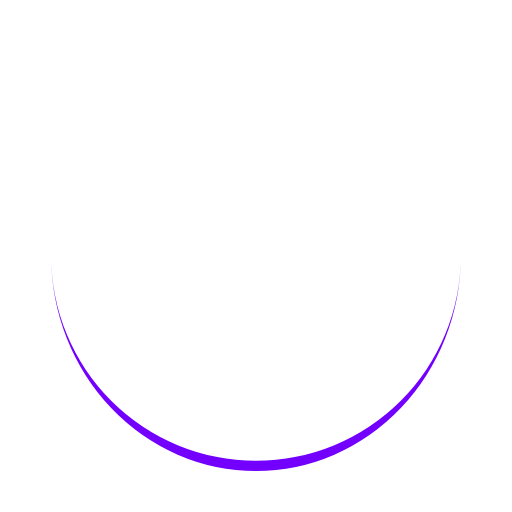
t = 0.00 s
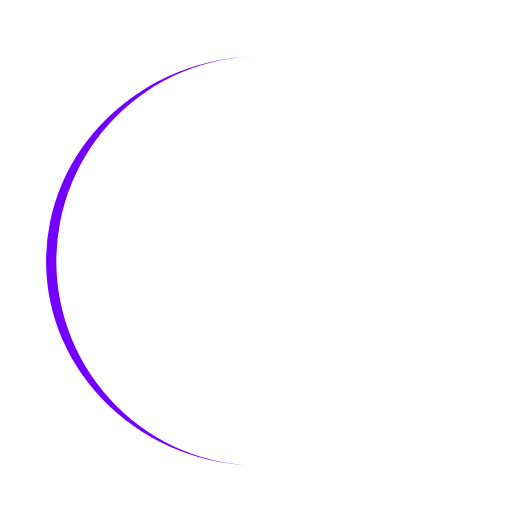
t = 0.18 s
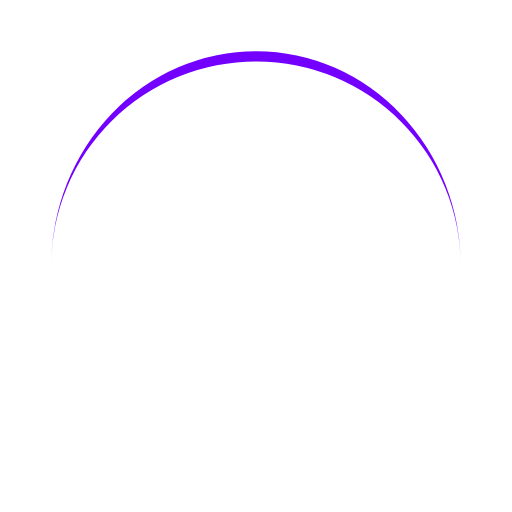
t = 0.36 s
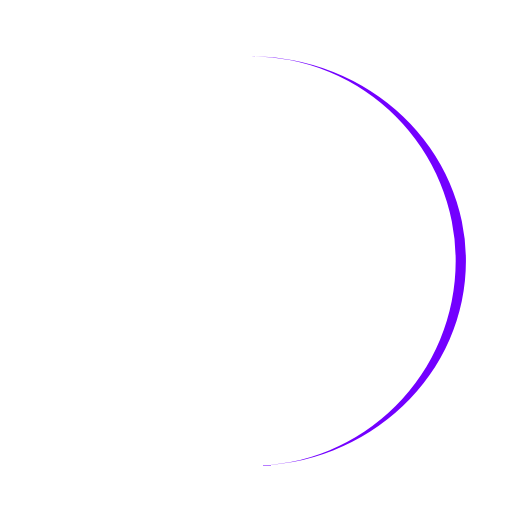
t = 0.53 s

The animated SVG that drew these frames (rendered in a browser with its animation timeline set to each time). Animation: 1 SMIL element (animateTransform=1); one cycle of 0.71 s, repeats indefinitely.

<?xml version="1.0" encoding="utf-8"?>
<svg xmlns="http://www.w3.org/2000/svg" xmlns:xlink="http://www.w3.org/1999/xlink" style="margin: auto; background: none; display: block; shape-rendering: auto;" width="200px" height="200px" viewBox="0 0 100 100" preserveAspectRatio="xMidYMid">
<path d="M10 50A40 40 0 0 0 90 50A40 42 0 0 1 10 50" fill="#7300ff" stroke="none">
  <animateTransform attributeName="transform" type="rotate" dur="0.7092198581560283s" repeatCount="indefinite" keyTimes="0;1" values="0 50 51;360 50 51"></animateTransform>
</path>
<!-- [ldio] generated by https://loading.io/ --></svg>